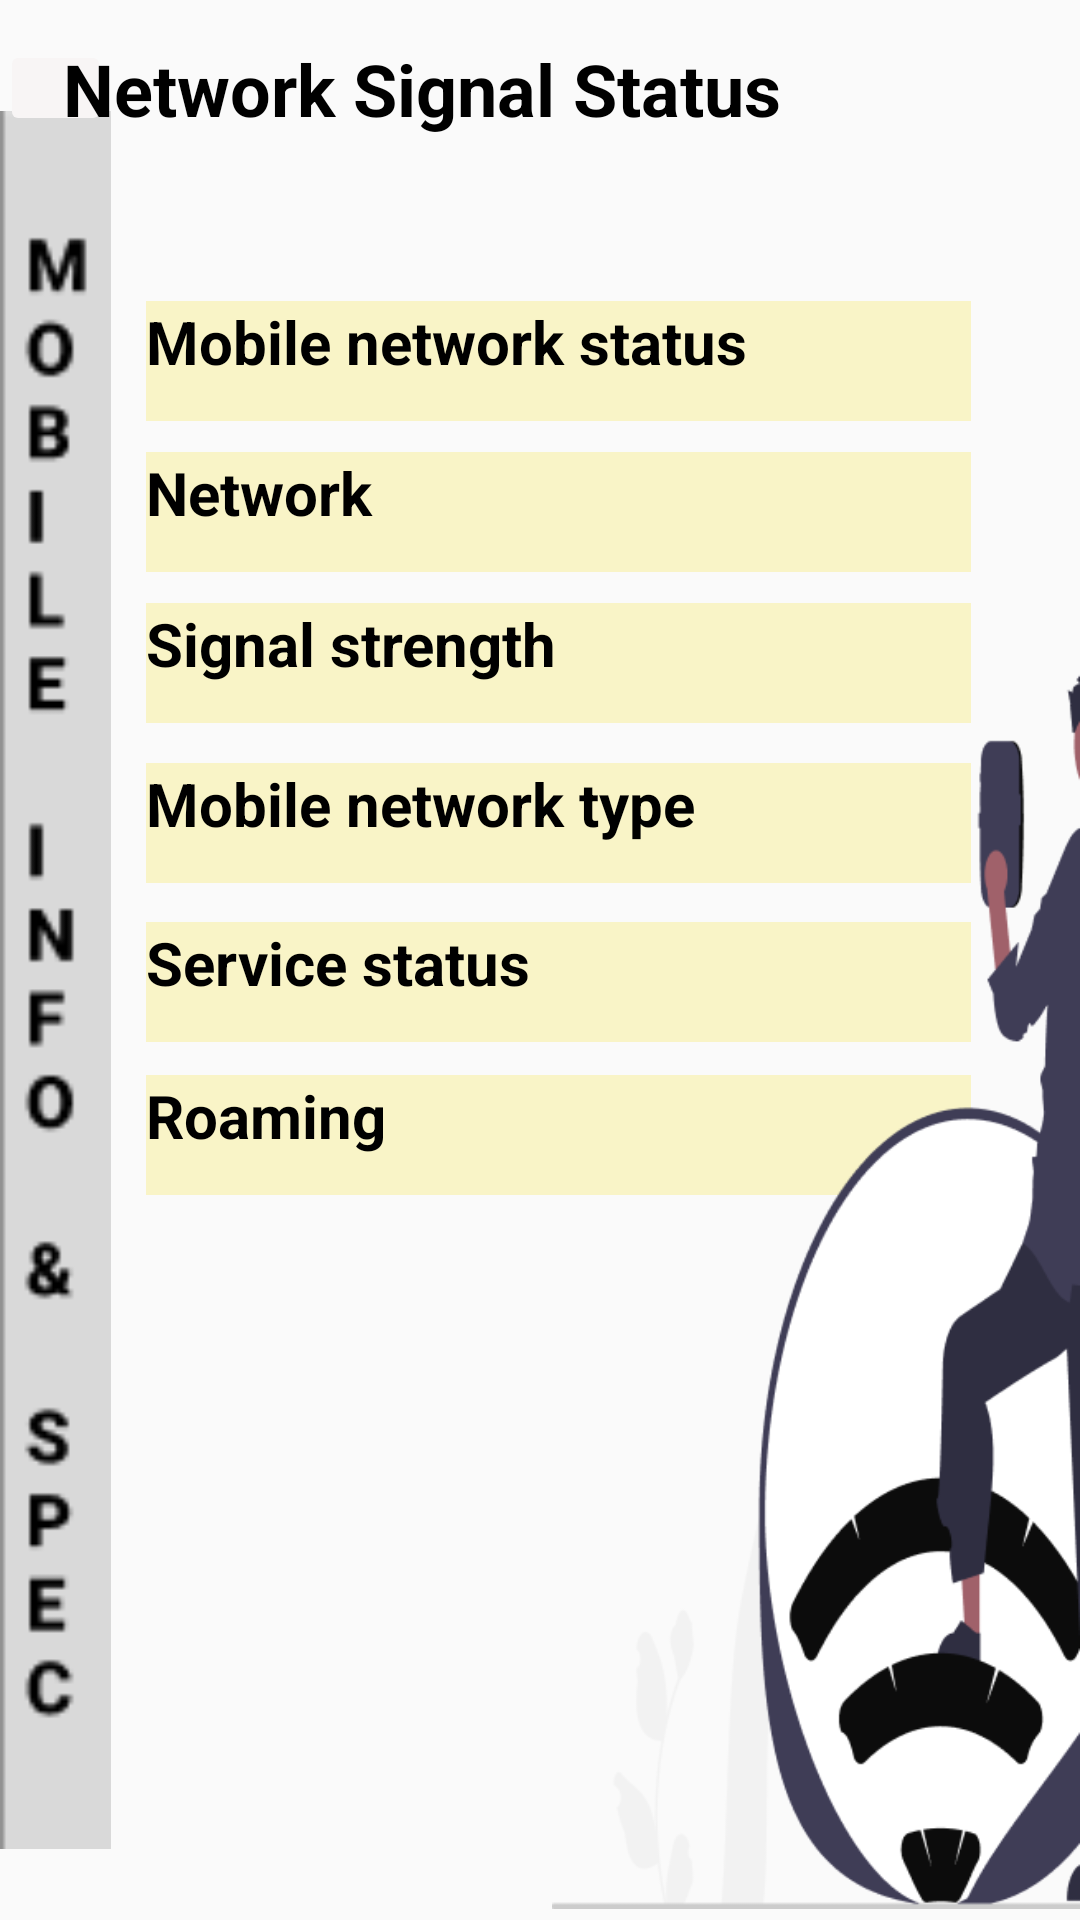

Reconstruct the res/layout file that produces this screen, plus the resources it refers to.
<!-- AndroidManifest.xml: application theme Theme.MDTact -->
<!-- res/layout/layout_sixth.xml -->
<?xml version="1.0" encoding="utf-8"?>
<androidx.constraintlayout.widget.ConstraintLayout xmlns:android="http://schemas.android.com/apk/res/android"
    xmlns:app="http://schemas.android.com/apk/res-auto"
    xmlns:tools="http://schemas.android.com/tools"
    android:layout_width="match_parent"
    android:layout_height="match_parent"
    tools:context=".SixthActivity">

    <ImageView
        android:id="@+id/imageView"
        android:layout_width="37dp"
        android:layout_height="582dp"
        app:layout_constraintBottom_toBottomOf="parent"
        app:layout_constraintEnd_toEndOf="parent"
        app:layout_constraintHorizontal_bias="0.0"
        app:layout_constraintStart_toStartOf="parent"
        app:layout_constraintTop_toTopOf="parent"
        app:layout_constraintVertical_bias="0.617"
        app:srcCompat="@drawable/mobinfo" />

    <ImageButton
        android:id="@+id/imageButton2"
        android:layout_width="37dp"
        android:layout_height="32dp"
        android:backgroundTint="#F8F5F5"
        app:layout_constraintBottom_toBottomOf="parent"
        app:layout_constraintEnd_toEndOf="parent"
        app:layout_constraintHorizontal_bias="0.0"
        app:layout_constraintStart_toStartOf="parent"
        app:layout_constraintTop_toTopOf="parent"
        app:layout_constraintVertical_bias="0.022"
        app:srcCompat="@drawable/backnew" />

    <TextView
        android:id="@+id/textView1"
        android:layout_width="wrap_content"
        android:layout_height="wrap_content"
        android:fontFamily="sans-serif"
        android:text="Network Signal Status"
        android:textColor="#000000"
        android:textSize="24sp"
        android:textStyle="bold"
        app:layout_constraintBottom_toBottomOf="parent"
        app:layout_constraintEnd_toEndOf="parent"
        app:layout_constraintHorizontal_bias="0.173"
        app:layout_constraintStart_toStartOf="parent"
        app:layout_constraintTop_toTopOf="parent"
        app:layout_constraintVertical_bias="0.022" />

    <TextView
        android:id="@+id/textView2"
        android:layout_width="275dp"
        android:layout_height="40dp"
        android:background="#54F4E55E"
        android:fontFamily="sans-serif"
        android:text="Mobile network status"
        android:textColor="#000000"
        android:textSize="20sp"
        android:textStyle="bold"
        app:layout_constraintBottom_toBottomOf="parent"
        app:layout_constraintEnd_toEndOf="parent"
        app:layout_constraintHorizontal_bias="0.573"
        app:layout_constraintStart_toStartOf="parent"
        app:layout_constraintTop_toTopOf="parent"
        app:layout_constraintVertical_bias="0.167" />

    <TextView
        android:id="@+id/textView3"
        android:layout_width="275dp"
        android:layout_height="40dp"
        android:background="#54F4E55E"
        android:fontFamily="sans-serif"
        android:text="Network"
        android:textColor="#000000"
        android:textSize="20sp"
        android:textStyle="bold"
        app:layout_constraintBottom_toBottomOf="parent"
        app:layout_constraintEnd_toEndOf="parent"
        app:layout_constraintHorizontal_bias="0.573"
        app:layout_constraintStart_toStartOf="parent"
        app:layout_constraintTop_toTopOf="parent"
        app:layout_constraintVertical_bias="0.251" />

    <TextView
        android:id="@+id/textView4"
        android:layout_width="275dp"
        android:layout_height="40dp"
        android:background="#54F4E55E"
        android:fontFamily="sans-serif"
        android:text="Signal strength"
        android:textColor="#000000"
        android:textSize="20sp"
        android:textStyle="bold"
        app:layout_constraintBottom_toBottomOf="parent"
        app:layout_constraintEnd_toEndOf="parent"
        app:layout_constraintHorizontal_bias="0.573"
        app:layout_constraintStart_toStartOf="parent"
        app:layout_constraintTop_toTopOf="parent"
        app:layout_constraintVertical_bias="0.335" />

    <TextView
        android:id="@+id/textView5"
        android:layout_width="275dp"
        android:layout_height="40dp"
        android:background="#54F4E55E"
        android:fontFamily="sans-serif"
        android:text="Mobile network type"
        android:textColor="#000000"
        android:textSize="20sp"
        android:textStyle="bold"
        app:layout_constraintBottom_toBottomOf="parent"
        app:layout_constraintEnd_toEndOf="parent"
        app:layout_constraintHorizontal_bias="0.573"
        app:layout_constraintStart_toStartOf="parent"
        app:layout_constraintTop_toTopOf="parent"
        app:layout_constraintVertical_bias="0.424"
        />

    <TextView
        android:id="@+id/textView6"
        android:layout_width="275dp"
        android:layout_height="40dp"
        android:background="#54F4E55E"
        android:fontFamily="sans-serif"
        android:text="Service status"
        android:textColor="#000000"
        android:textSize="20sp"
        android:textStyle="bold"
        app:layout_constraintBottom_toBottomOf="parent"
        app:layout_constraintEnd_toEndOf="parent"
        app:layout_constraintHorizontal_bias="0.573"
        app:layout_constraintStart_toStartOf="parent"
        app:layout_constraintTop_toTopOf="parent"
        app:layout_constraintVertical_bias="0.512" />

    <TextView
        android:id="@+id/textView7"
        android:layout_width="275dp"
        android:layout_height="40dp"
        android:background="#54F4E55E"
        android:fontFamily="sans-serif"
        android:text="Roaming"
        android:textColor="#000000"
        android:textSize="20sp"
        android:textStyle="bold"
        app:layout_constraintBottom_toBottomOf="parent"
        app:layout_constraintEnd_toEndOf="parent"
        app:layout_constraintHorizontal_bias="0.573"
        app:layout_constraintStart_toStartOf="parent"
        app:layout_constraintTop_toTopOf="parent"
        app:layout_constraintVertical_bias="0.597" />

    <ImageView
        android:id="@+id/imageView9"
        android:layout_width="176dp"
        android:layout_height="423dp"
        app:layout_constraintBottom_toBottomOf="parent"
        app:layout_constraintEnd_toEndOf="parent"
        app:layout_constraintHorizontal_bias="1.0"
        app:layout_constraintStart_toStartOf="parent"
        app:layout_constraintTop_toTopOf="parent"
        app:layout_constraintVertical_bias="1.0"
        app:srcCompat="@drawable/imgnss" />

</androidx.constraintlayout.widget.ConstraintLayout>
<!-- resources referenced by this layout -->
<resources>
  <!-- drawable imgnss: png bitmap (drawable, 21557 bytes) -->
  <!-- drawable mobinfo: png bitmap (drawable, 1922 bytes) -->
  <style name="Theme.MDTact" parent="Theme.AppCompat.Light.NoActionBar">
          
          <item name="colorPrimary">@color/purple_500</item>
          <item name="colorPrimaryVariant">@color/purple_700</item>
          <item name="colorOnPrimary">@color/white</item>
          
          <item name="colorSecondary">@color/teal_200</item>
          <item name="colorSecondaryVariant">@color/teal_700</item>
          <item name="colorOnSecondary">@color/black</item>
          
          <item name="android:statusBarColor">?attr/colorPrimaryVariant</item>
          
      </style>
  <color name="purple_500">#FF6200EE</color>
  <color name="purple_700">#FF6200EE</color>
  <color name="white">#FFFFFFFF</color>
  <color name="teal_200">#FF03DAC5</color>
  <color name="teal_700">#FF018786</color>
  <color name="black">#FF000000</color>
</resources>
